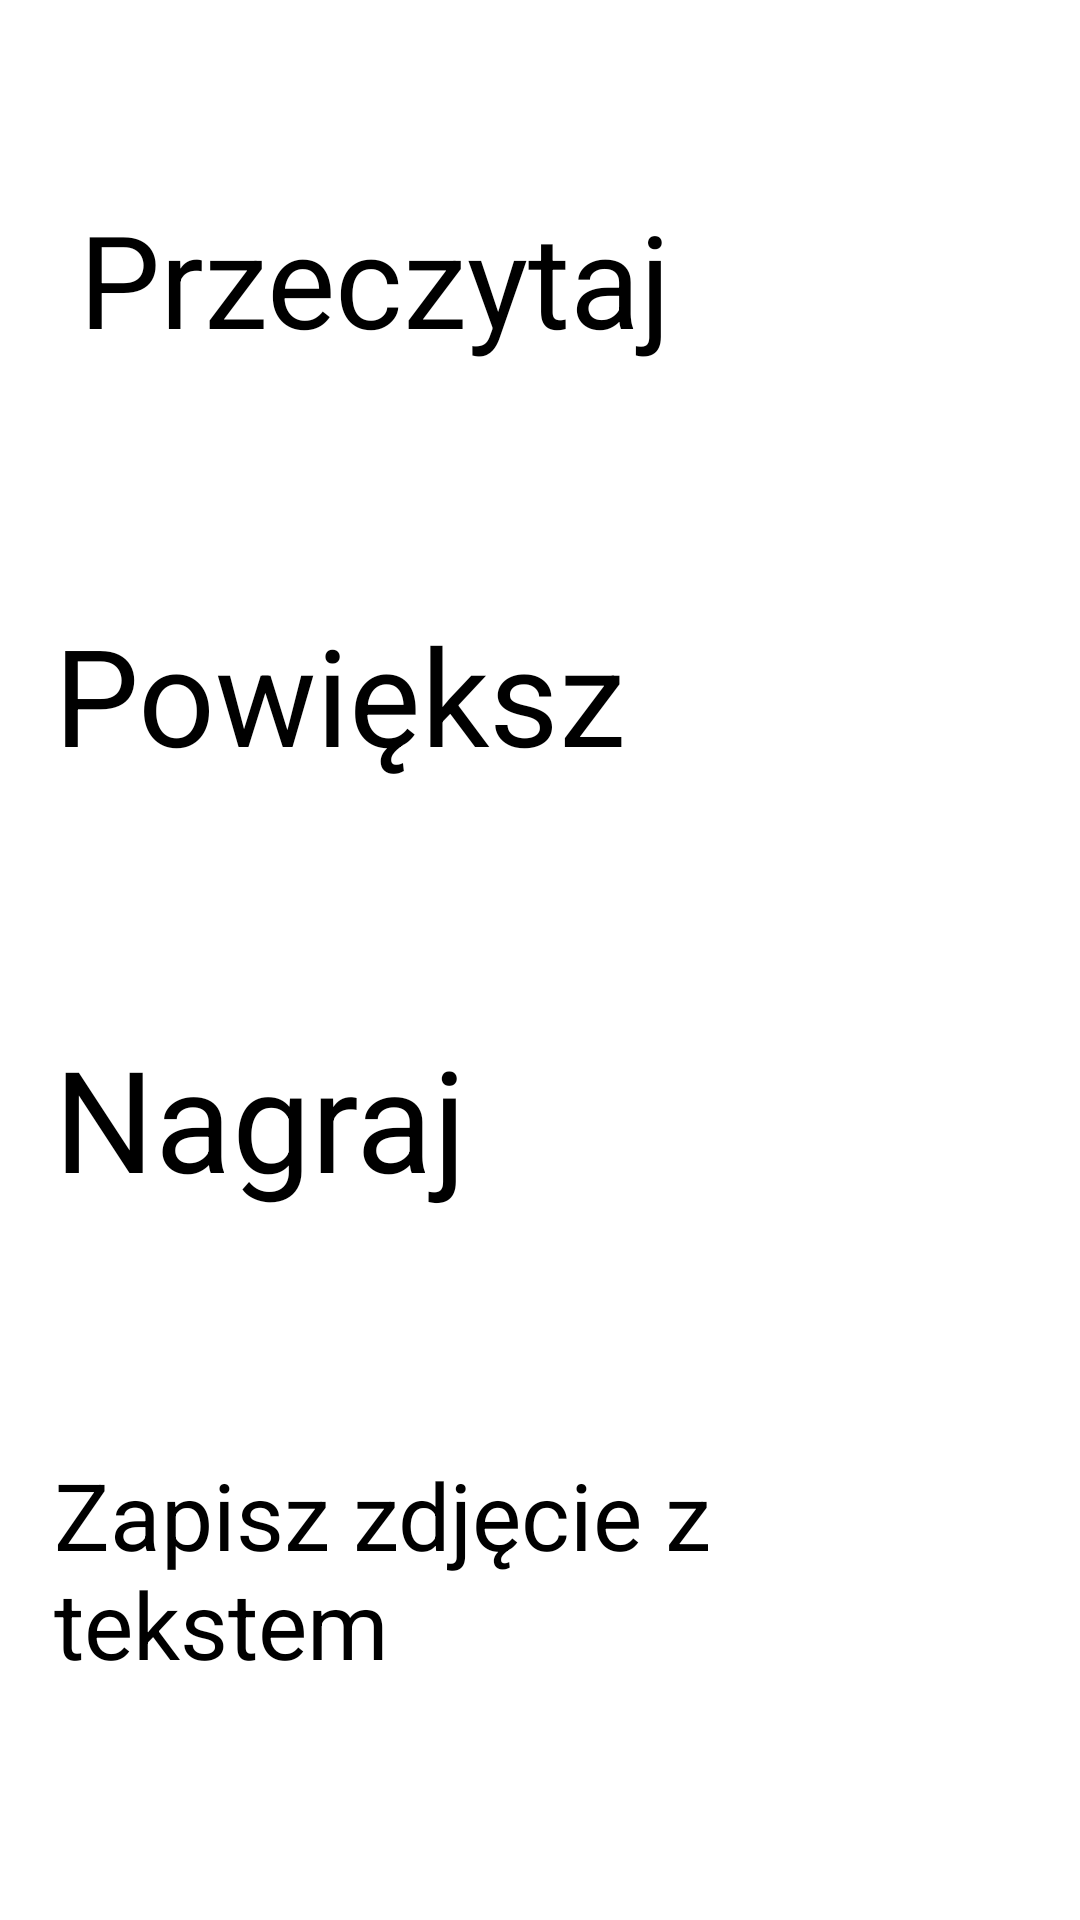

Produce the Android XML layout that renders to this screen, including the resource entries it uses.
<!-- AndroidManifest.xml: application theme Theme.EMagnifier.NoActionBar -->
<!-- res/layout/activity_menu.xml -->
<?xml version="1.0" encoding="utf-8"?>
<androidx.constraintlayout.widget.ConstraintLayout xmlns:android="http://schemas.android.com/apk/res/android"
    xmlns:app="http://schemas.android.com/apk/res-auto"
    xmlns:tools="http://schemas.android.com/tools"
    android:layout_width="match_parent"
    android:layout_height="match_parent"
    tools:context=".MenuActivity">

    <Button
        android:id="@+id/toReadBtn"
        android:layout_width="0dp"
        android:layout_height="wrap_content"
        android:layout_marginTop="64dp"
        android:paddingLeft="8dp"
        android:paddingRight="10dp"
        android:text="Przeczytaj"
        android:textSize="43dp"
        app:layout_constraintEnd_toEndOf="parent"
        app:layout_constraintHorizontal_bias="0.512"
        app:layout_constraintStart_toStartOf="parent"
        app:layout_constraintTop_toTopOf="parent"
        app:layout_constraintWidth_percent="0.90" />

    <Button
        android:id="@+id/toShowBtn"
        android:layout_width="0dp"
        android:layout_height="wrap_content"
        android:layout_marginTop="80dp"
        android:text="Powiększ"
        android:textSize="45sp"
        app:layout_constraintEnd_toEndOf="parent"
        app:layout_constraintStart_toStartOf="parent"
        app:layout_constraintTop_toBottomOf="@+id/toReadBtn"
        app:layout_constraintWidth_percent="0.90" />

    <Button
        android:id="@+id/toRecordBtn"
        android:layout_width="0dp"
        android:layout_height="wrap_content"
        android:layout_marginTop="80dp"
        android:text="Nagraj"
        android:textSize="47sp"
        app:layout_constraintEnd_toEndOf="parent"

        app:layout_constraintStart_toStartOf="parent"
        app:layout_constraintTop_toBottomOf="@+id/toShowBtn"
        app:layout_constraintWidth_percent="0.90" />

    <Button
        android:id="@+id/toSaveFileBtn"
        android:layout_width="0dp"
        android:layout_height="wrap_content"
        android:layout_marginTop="80dp"
        android:text="Zapisz zdjęcie z tekstem"
        android:textSize="31sp"
        app:layout_constraintEnd_toEndOf="parent"
        app:layout_constraintStart_toStartOf="parent"
        app:layout_constraintTop_toBottomOf="@+id/toRecordBtn"
        app:layout_constraintWidth_percent="0.90" />

</androidx.constraintlayout.widget.ConstraintLayout>
<!-- resources referenced by this layout -->
<resources>

</resources>
